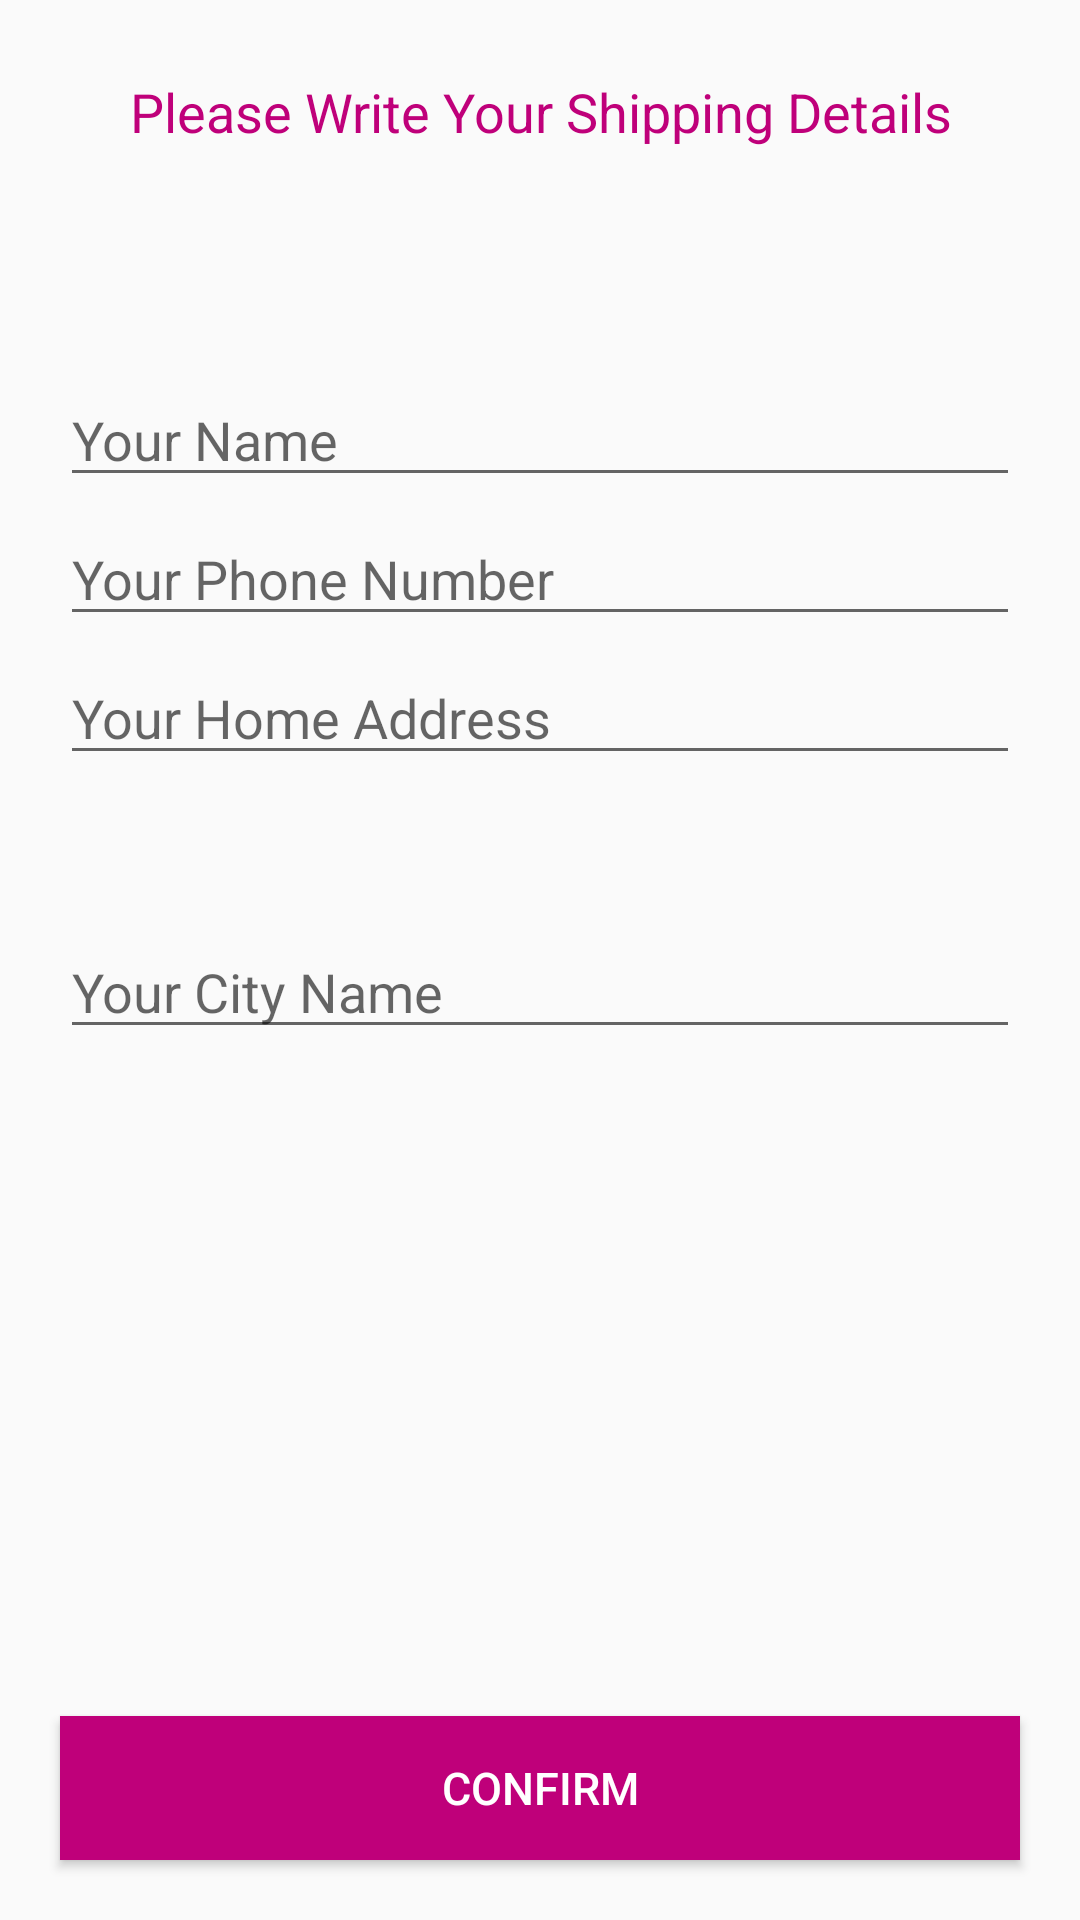

The Android layout XML behind this screen, and the referenced resources:
<!-- AndroidManifest.xml: activity theme Theme.AppCompat.Light.NoActionBar -->
<!-- res/layout/activity_confirm_final_order.xml -->
<?xml version="1.0" encoding="utf-8"?>
<RelativeLayout xmlns:android="http://schemas.android.com/apk/res/android"
    xmlns:app="http://schemas.android.com/apk/res-auto"
    xmlns:tools="http://schemas.android.com/tools"
    android:layout_width="match_parent"
    android:layout_height="match_parent"
    tools:context=".Activity.Admin.ConfirmFinalOrderActivity">

    <TextView
        android:id="@+id/txt"
        android:layout_width="match_parent"
        android:layout_height="wrap_content"
        android:text="Please Write Your Shipping Details"
        android:textSize="18sp"
        android:textColor="@color/colorPrimary"
        android:textAlignment="center"
        android:layout_margin="25dp"/>

    <EditText
        android:id="@+id/shipping_name"
        android:layout_width="match_parent"
        android:layout_height="wrap_content"
        android:layout_marginTop="50dp"
        android:layout_marginRight="20dp"
        android:hint="Your Name"
        android:layout_marginLeft="20dp"
        android:layout_below="@+id/txt"/>

    <EditText
        android:id="@+id/shipping_phone_number"
        android:layout_width="match_parent"
        android:layout_height="wrap_content"
        android:layout_marginTop="5dp"
        android:layout_marginRight="20dp"
        android:hint="Your Phone Number"
        android:layout_marginLeft="20dp"
        android:inputType="number"
        android:layout_below="@+id/shipping_name"/>

    <EditText
        android:id="@+id/shipping_address"
        android:layout_width="match_parent"
        android:layout_height="wrap_content"
        android:layout_marginTop="5dp"
        android:layout_marginRight="20dp"
        android:hint="Your Home Address"
        android:layout_marginLeft="20dp"
        android:layout_below="@+id/shipping_phone_number"/>

    <EditText
        android:id="@+id/shipping_city_name"
        android:layout_width="match_parent"
        android:layout_height="wrap_content"
        android:layout_marginTop="50dp"
        android:layout_marginRight="20dp"
        android:hint="Your City Name"
        android:layout_marginLeft="20dp"
        android:layout_below="@+id/shipping_address"/>

    <Button
        android:id="@+id/confirm_final_order_button"
        android:layout_width="match_parent"
        android:layout_height="wrap_content"
        android:layout_alignParentBottom="true"
        android:layout_margin="20dp"
        android:text="confirm"
        android:background="@color/colorPrimary"
        android:textColor="@color/white"
        android:textSize="15sp"/>

</RelativeLayout>
<!-- resources referenced by this layout -->
<resources>
  <color name="colorPrimary">#BF007A</color>
  <color name="white">#FFFFFFFF</color>
</resources>
